Photos from the image-classification dataset "training" in the GitHub repository arfianaja/deteksi_jenis_awan. Its 5 classes are: cumulunimbus, cumulus, nimbostratus, stratocumulus, stratus.

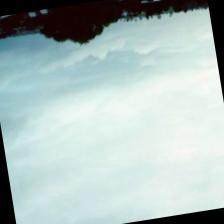
Label: stratus

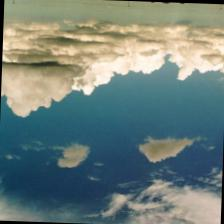
Label: cumulus

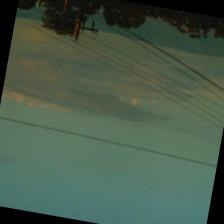
Label: stratocumulus

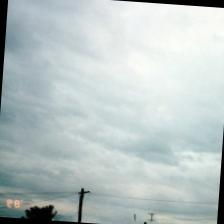
Label: nimbostratus

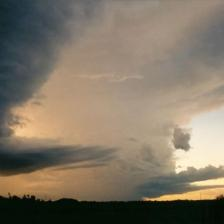
Label: cumulunimbus

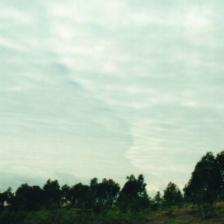
Label: stratus
